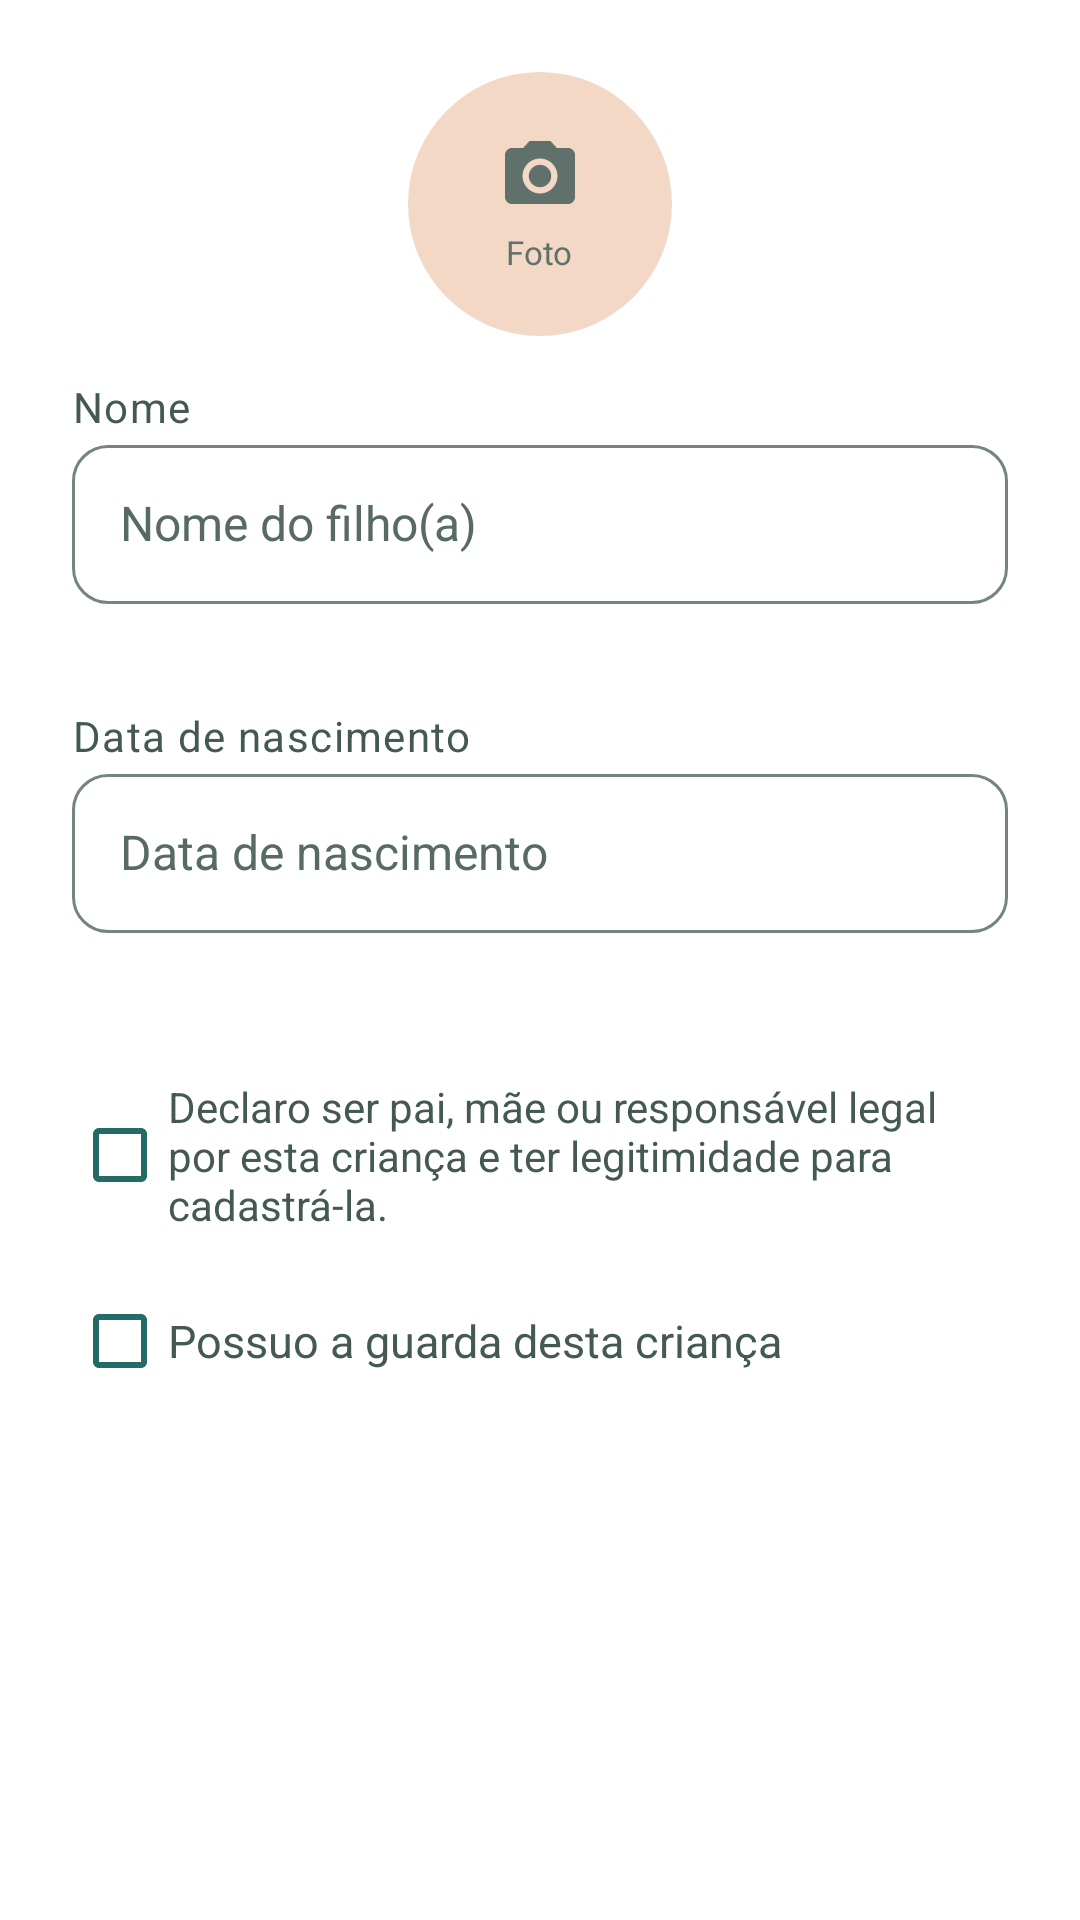

Android layout source for this screen:
<!-- AndroidManifest.xml: application theme Theme.ChatApp -->
<!-- res/layout/dialog_add_child.xml -->
<?xml version="1.0" encoding="utf-8"?>
<ScrollView xmlns:android="http://schemas.android.com/apk/res/android"
    xmlns:app="http://schemas.android.com/apk/res-auto"
    android:layout_width="match_parent"
    android:layout_height="wrap_content">

    <LinearLayout
        style="@style/Widget.CoParent.Form.Content.Compact">

        
        <FrameLayout
            android:layout_width="wrap_content"
            android:layout_height="wrap_content"
            android:layout_gravity="center_horizontal"
            android:layout_marginBottom="@dimen/spacing_m">

            <LinearLayout
                android:id="@+id/btnChildPhoto"
                android:layout_width="@dimen/avatar_size_xl_plus"
                android:layout_height="@dimen/avatar_size_xl_plus"
                android:orientation="vertical"
                android:gravity="center"
                android:background="@drawable/bg_avatar_child"
                android:clickable="true"
                android:focusable="true"
                android:contentDescription="@string/cd_add_child_photo">

                <ImageView
                    android:id="@+id/ivChildPhoto"
                    android:layout_width="@dimen/avatar_size_xl_plus"
                    android:layout_height="@dimen/avatar_size_xl_plus"
                    android:scaleType="centerCrop"
                    android:visibility="gone"
                    android:contentDescription="@null"
                    android:importantForAccessibility="no" />

                <ImageView
                    android:id="@+id/ivCameraIcon"
                    android:layout_width="@dimen/icon_container_size_xs"
                    android:layout_height="@dimen/icon_container_size_xs"
                    android:src="@drawable/ic_camera"
                    app:tint="@color/gray_400"
                    android:contentDescription="@null"
                    android:importantForAccessibility="no" />

                <TextView
                    android:id="@+id/tvPhotoLabel"
                    android:layout_width="wrap_content"
                    android:layout_height="wrap_content"
                    android:text="@string/ui_foto"
                    android:textSize="@dimen/text_size_mini"
                    android:textColor="@color/gray_400"
                    android:layout_marginTop="@dimen/spacing_xs" />
            </LinearLayout>
        </FrameLayout>

        
        <TextView
            style="@style/TextAppearance.CoParent.Form.SectionLabel"
            android:text="@string/ui_nome" />

        <com.google.android.material.textfield.TextInputLayout
            style="@style/Widget.CoParent.Form.TextInputLayout"
            app:hintEnabled="false">

            <com.google.android.material.textfield.TextInputEditText
                android:id="@+id/etChildName"
                style="@style/Widget.CoParent.TextInputEditText"
                android:importantForAutofill="no"
                android:layout_width="match_parent"
                android:layout_height="wrap_content"
                android:hint="@string/ui_nome_do_filho_a"
                android:inputType="textPersonName|textCapWords|textAutoCorrect"
                android:singleLine="true" />
        </com.google.android.material.textfield.TextInputLayout>

        
        <TextView
            style="@style/TextAppearance.CoParent.Form.SectionLabel"
            android:text="@string/ui_data_de_nascimento" />

        <com.google.android.material.textfield.TextInputLayout
            style="@style/Widget.CoParent.Form.TextInputLayout"
            app:hintEnabled="false">

            <com.google.android.material.textfield.TextInputEditText
                android:id="@+id/etChildBirthDate"
                style="@style/Widget.CoParent.TextInputEditText"
                android:importantForAutofill="no"
                android:layout_width="match_parent"
                android:layout_height="wrap_content"
                android:hint="@string/ui_data_de_nascimento"
                android:inputType="date"
                android:focusable="true"
                android:clickable="true"
                android:singleLine="true" />
        </com.google.android.material.textfield.TextInputLayout>

        
        <com.google.android.material.checkbox.MaterialCheckBox
            android:id="@+id/cbChildLegalDeclaration"
            android:layout_width="match_parent"
            android:layout_height="wrap_content"
            android:layout_marginTop="@dimen/spacing_sm"
            android:text="@string/child_legal_declaration"
            android:textColor="@color/gray_700"
            app:buttonTint="@color/primary_blue" />

        <com.google.android.material.checkbox.MaterialCheckBox
            android:id="@+id/cbHasCustody"
            android:layout_width="match_parent"
            android:layout_height="wrap_content"
            android:layout_marginTop="@dimen/spacing_sm"
            android:text="@string/ui_possuo_a_guarda_desta_crianca"
            android:textSize="@dimen/text_size_s_plus"
            android:textColor="@color/gray_700"
            app:buttonTint="@color/primary_blue" />

    </LinearLayout>
</ScrollView>
<!-- resources referenced by this layout -->
<resources>
  <color name="gray_400">@color/gray_500</color>
  <color name="gray_700">#435952</color>
  <color name="primary_blue">@color/brand_primary</color>
  <dimen name="avatar_size_xl_plus">88dp</dimen>
  <dimen name="icon_container_size_xs">28dp</dimen>
  <dimen name="spacing_m">16dp</dimen>
  <dimen name="spacing_sm">12dp</dimen>
  <dimen name="spacing_xs">4dp</dimen>
  <dimen name="text_size_mini">11sp</dimen>
  <dimen name="text_size_s_plus">15sp</dimen>
  <!-- drawable bg_avatar_child (drawable) -->
  <?xml version="1.0" encoding="utf-8"?>
  <shape xmlns:android="http://schemas.android.com/apk/res/android"
      android:shape="oval">
      <solid android:color="@color/avatar_orange" />
      <size
          android:width="40dp"
          android:height="40dp" />
  </shape>
  <string name="cd_add_child_photo">Adicionar ou alterar foto da criança</string>
  <string name="child_legal_declaration">Declaro ser pai, mãe ou responsável legal por esta criança e ter legitimidade para cadastrá-la.</string>
  <string name="ui_data_de_nascimento">Data de nascimento</string>
  <string name="ui_foto">Foto</string>
  <string name="ui_nome">Nome</string>
  <string name="ui_nome_do_filho_a">Nome do filho(a)</string>
  <string name="ui_possuo_a_guarda_desta_crianca">Possuo a guarda desta criança</string>
  <style name="TextAppearance.CoParent.Form.SectionLabel" parent="TextAppearance.CoParent.InputLabel">
          <item name="android:layout_width">wrap_content</item>
          <item name="android:layout_height">wrap_content</item>
          <item name="android:layout_marginBottom">@dimen/spacing_xs</item>
      </style>
  <style name="Widget.CoParent.Form.Content.Compact" parent="Widget.CoParent.Form.Content">
          <item name="android:paddingBottom">@dimen/spacing_m</item>
      </style>
  <style name="Widget.CoParent.Form.TextInputLayout" parent="Widget.CoParent.TextInputLayout.Outlined">
          <item name="android:layout_width">match_parent</item>
          <item name="android:layout_height">wrap_content</item>
          <item name="android:layout_marginBottom">@dimen/spacing_m</item>
      </style>
  <color name="gray_500">#60716B</color>
  <color name="brand_primary">#246B68</color>
  <color name="avatar_orange">@color/brand_accent</color>
  <color name="on_primary">#FFFFFF</color>
  <style name="Widget.CoParent.Form.Content" parent="">
          <item name="android:layout_width">match_parent</item>
          <item name="android:layout_height">wrap_content</item>
          <item name="android:orientation">vertical</item>
          <item name="android:padding">@dimen/spacing_l</item>
      </style>
  <dimen name="input_height">48dp</dimen>
  <color name="on_surface">@color/gray_900</color>
  <color name="on_surface_variant">@color/gray_600</color>
  <dimen name="text_size_m">16sp</dimen>
  <color name="primary_blue_dark">@color/brand_primary_pressed</color>
  <color name="secondary_green">@color/success</color>
  <color name="secondary_green_light">@color/success_light</color>
  <color name="error">#B43D3D</color>
  <color name="on_error">#FFFFFF</color>
  <color name="surface_container">#FFFFFF</color>
  <color name="on_secondary">#FFFFFF</color>
  <color name="bg_primary">#F7F8F5</color>
  <color name="brand_accent">#F3D8C6</color>
  <dimen name="text_size_s">14sp</dimen>
  <dimen name="spacing_l">24dp</dimen>
  <dimen name="stroke_width_thin">1dp</dimen>
  <string name="form_feedback_placeholder"> </string>
  <style name="ShapeAppearance.CoParent.Input" parent="ShapeAppearance.MaterialComponents.SmallComponent">
          <item name="cornerFamily">rounded</item>
          <item name="cornerSize">@dimen/corner_radius_l</item>
      </style>
  <color name="gray_900">#233532</color>
  <color name="gray_600">#586A65</color>
  <color name="brand_primary_pressed">#194F4D</color>
  <color name="success">#2E7D4F</color>
  <color name="success_light">#E8F3EB</color>
  <dimen name="corner_radius_l">12dp</dimen>
</resources>
